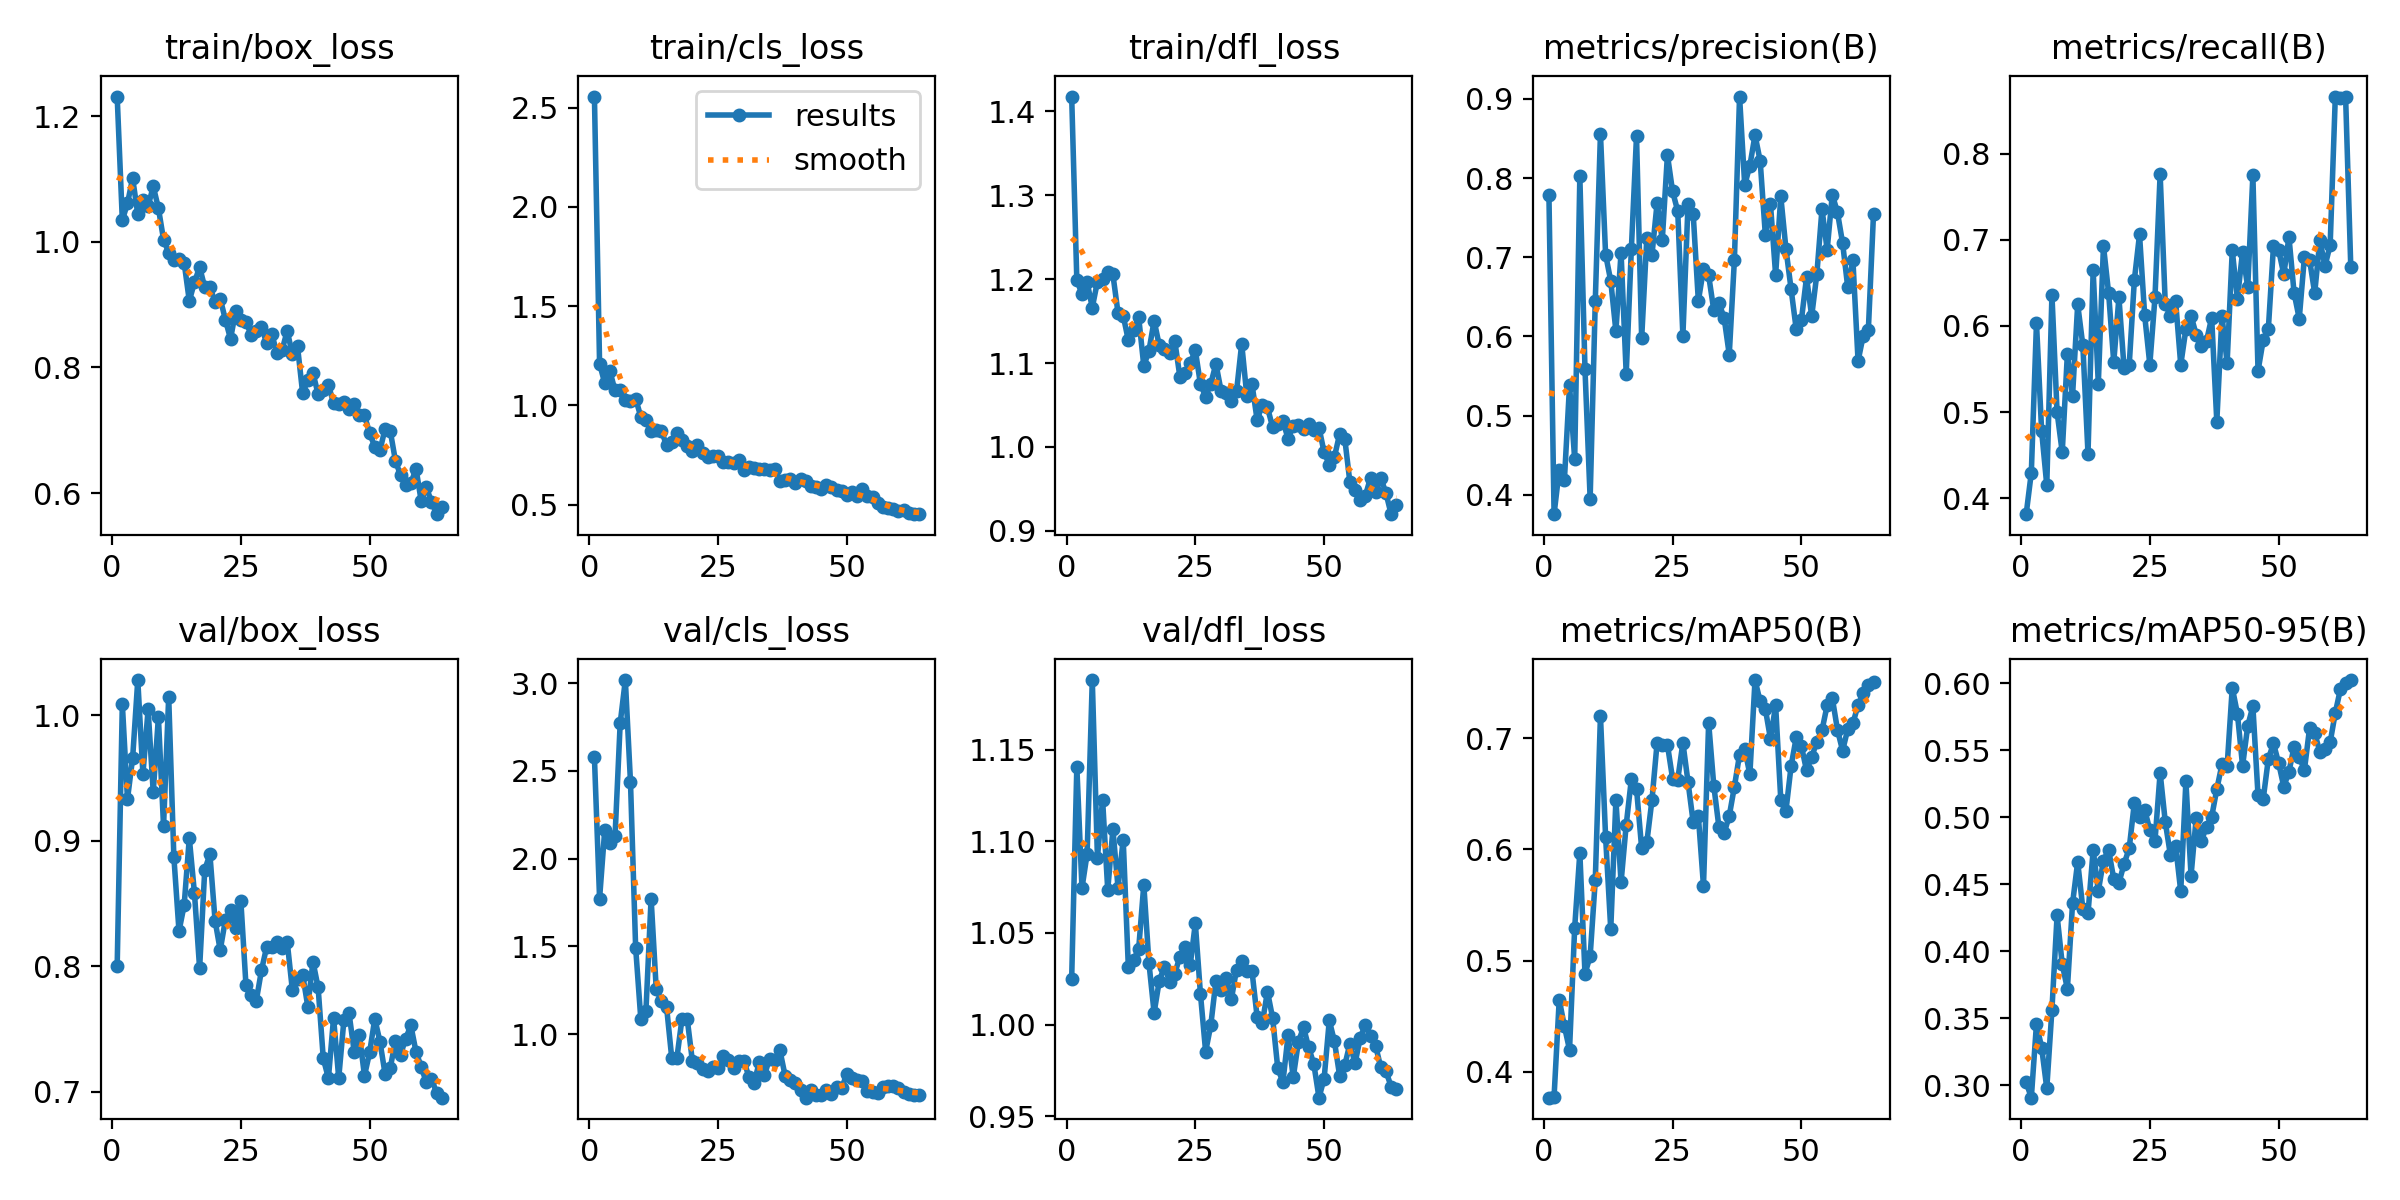

The file beside this chart, header and first rows:
epoch, time, train/box_loss, train/cls_loss, train/dfl_loss, metrics/precision(B), metrics/recall(B), metrics/mAP50(B), metrics/mAP50-95(B), val/box_loss, val/cls_loss, val/dfl_loss, lr/pg0, lr/pg1, lr/pg2
1, 56.08, 1.231, 2.555, 1.417, 0.7791, 0.3816, 0.3768, 0.3022, 0.8001, 2.577, 1.025, 0.0002144, 0.0002144, 0.0002144
2, 83.59, 1.034, 1.21, 1.199, 0.3756, 0.4298, 0.3778, 0.2908, 1.009, 1.773, 1.141, 0.0004361, 0.0004361, 0.0004361
3, 114.6, 1.061, 1.112, 1.182, 0.4316, 0.6034, 0.4649, 0.3459, 0.9332, 2.164, 1.075, 0.0006509, 0.0006509, 0.0006509
4, 145.3, 1.101, 1.172, 1.196, 0.4183, 0.4781, 0.441, 0.3281, 0.966, 2.09, 1.093, 0.0008585, 0.0008585, 0.0008585
5, 172.1, 1.044, 1.075, 1.166, 0.5384, 0.4152, 0.4199, 0.2978, 1.028, 2.127, 1.188, 0.001059, 0.001059, 0.001059
6, 204.5, 1.066, 1.075, 1.197, 0.4448, 0.636, 0.5296, 0.3565, 0.9531, 2.771, 1.091, 0.001253, 0.001253, 0.001253
7, 234.7, 1.056, 1.025, 1.201, 0.802, 0.5, 0.5969, 0.4268, 1.005, 3.018, 1.123, 0.001296, 0.001296, 0.001296
8, 264.3, 1.088, 1.024, 1.209, 0.5585, 0.4535, 0.4881, 0.3903, 0.9389, 2.436, 1.073, 0.001274, 0.001274, 0.001274
9, 293.9, 1.054, 1.034, 1.206, 0.3952, 0.568, 0.504, 0.372, 0.9986, 1.493, 1.107, 0.001252, 0.001252, 0.001252
10, 323.9, 1.004, 0.9422, 1.16, 0.6452, 0.519, 0.5727, 0.4357, 0.9117, 1.088, 1.075, 0.00123, 0.00123, 0.00123
11, 354.2, 0.9826, 0.9248, 1.157, 0.8559, 0.625, 0.7201, 0.4668, 1.015, 1.134, 1.101, 0.001208, 0.001208, 0.001208
12, 382.6, 0.9717, 0.87, 1.127, 0.7034, 0.5774, 0.6111, 0.4318, 0.8873, 1.773, 1.031, 0.001186, 0.001186, 0.001186
13, 411.6, 0.9726, 0.8737, 1.139, 0.6701, 0.4517, 0.5281, 0.4283, 0.8281, 1.255, 1.035, 0.001164, 0.001164, 0.001164
14, 444.1, 0.9666, 0.8722, 1.155, 0.6066, 0.6645, 0.6445, 0.4756, 0.8487, 1.19, 1.041, 0.001142, 0.001142, 0.001142
15, 473, 0.9059, 0.7982, 1.097, 0.7059, 0.5329, 0.5703, 0.4451, 0.9022, 1.156, 1.076, 0.00112, 0.00112, 0.00112
16, 500, 0.9354, 0.8158, 1.115, 0.5527, 0.693, 0.622, 0.4677, 0.8584, 0.8664, 1.034, 0.001097, 0.001097, 0.001097
17, 529.6, 0.9596, 0.8621, 1.151, 0.7105, 0.6382, 0.663, 0.4759, 0.7985, 0.8639, 1.006, 0.001075, 0.001075, 0.001075
18, 560.3, 0.9273, 0.8238, 1.121, 0.8529, 0.5579, 0.6546, 0.4539, 0.8771, 1.089, 1.024, 0.001053, 0.001053, 0.001053
19, 591.4, 0.9284, 0.796, 1.117, 0.5976, 0.6332, 0.6008, 0.4511, 0.8892, 1.089, 1.032, 0.001031, 0.001031, 0.001031
20, 619.8, 0.9041, 0.7679, 1.112, 0.7245, 0.5511, 0.6062, 0.4652, 0.8365, 0.8501, 1.023, 0.001009, 0.001009, 0.001009
21, 650.2, 0.9096, 0.7991, 1.127, 0.7031, 0.5548, 0.6444, 0.4769, 0.8129, 0.8342, 1.028, 0.0009869, 0.0009869, 0.0009869
22, 679.4, 0.8759, 0.7617, 1.084, 0.7687, 0.6535, 0.6958, 0.5109, 0.8369, 0.8039, 1.037, 0.0009648, 0.0009648, 0.0009648
23, 709.4, 0.8454, 0.74, 1.088, 0.7216, 0.7061, 0.694, 0.5006, 0.8451, 0.7931, 1.042, 0.0009427, 0.0009427, 0.0009427
24, 738.9, 0.8896, 0.7427, 1.1, 0.8291, 0.6123, 0.694, 0.5058, 0.8309, 0.8106, 1.032, 0.0009206, 0.0009206, 0.0009206
25, 766.7, 0.8747, 0.7465, 1.115, 0.7832, 0.5553, 0.6635, 0.4905, 0.8525, 0.8091, 1.055, 0.0008985, 0.0008985, 0.0008985
26, 795, 0.8728, 0.7122, 1.075, 0.7583, 0.6332, 0.6626, 0.4824, 0.7848, 0.8738, 1.016, 0.0008764, 0.0008764, 0.0008764
27, 822.7, 0.8516, 0.7126, 1.06, 0.6008, 0.7763, 0.6957, 0.5333, 0.777, 0.8548, 0.9852, 0.0008543, 0.0008543, 0.0008543
28, 851.6, 0.8583, 0.7082, 1.075, 0.7672, 0.625, 0.6604, 0.4965, 0.7727, 0.8082, 0.9996, 0.0008322, 0.0008322, 0.0008322
29, 878.6, 0.8636, 0.7265, 1.099, 0.7548, 0.6118, 0.6243, 0.4717, 0.7967, 0.8453, 1.024, 0.0008101, 0.0008101, 0.0008101
30, 911, 0.8395, 0.6737, 1.067, 0.6449, 0.6294, 0.6299, 0.479, 0.8153, 0.8492, 1.019, 0.000788, 0.000788, 0.000788
31, 941.5, 0.8539, 0.688, 1.065, 0.685, 0.5548, 0.567, 0.4448, 0.8152, 0.756, 1.026, 0.0007659, 0.0007659, 0.0007659
32, 971.3, 0.8222, 0.6846, 1.055, 0.6771, 0.5965, 0.7139, 0.5269, 0.8191, 0.7247, 1.014, 0.0007438, 0.0007438, 0.0007438
33, 997.3, 0.8272, 0.6782, 1.066, 0.633, 0.6118, 0.6571, 0.4565, 0.8147, 0.8405, 1.03, 0.0007216, 0.0007216, 0.0007216
34, 1025, 0.8583, 0.6778, 1.123, 0.6419, 0.5899, 0.6198, 0.4999, 0.8197, 0.7668, 1.035, 0.0006995, 0.0006995, 0.0006995
35, 1057, 0.8208, 0.6748, 1.061, 0.6237, 0.5773, 0.6145, 0.4824, 0.7812, 0.8613, 1.029, 0.0006774, 0.0006774, 0.0006774
36, 1089, 0.8336, 0.679, 1.075, 0.5771, 0.5826, 0.63, 0.4931, 0.7898, 0.8519, 1.029, 0.0006553, 0.0006553, 0.0006553
37, 1119, 0.7589, 0.6163, 1.032, 0.6971, 0.6095, 0.6564, 0.5003, 0.7935, 0.9087, 1.004, 0.0006332, 0.0006332, 0.0006332
38, 1146, 0.7799, 0.6243, 1.051, 0.9029, 0.4891, 0.6852, 0.5211, 0.768, 0.7648, 1.001, 0.0006111, 0.0006111, 0.0006111
39, 1175, 0.791, 0.631, 1.047, 0.7913, 0.6119, 0.6904, 0.5395, 0.8038, 0.7381, 1.018, 0.000589, 0.000589, 0.000589
40, 1206, 0.7574, 0.6075, 1.024, 0.8156, 0.557, 0.6673, 0.5381, 0.7832, 0.7247, 1.004, 0.0005669, 0.0005669, 0.0005669
41, 1235, 0.7636, 0.627, 1.027, 0.8543, 0.6876, 0.7521, 0.5968, 0.7268, 0.6818, 0.9761, 0.0005448, 0.0005448, 0.0005448
42, 1266, 0.7723, 0.6188, 1.031, 0.8216, 0.6316, 0.7329, 0.5773, 0.7109, 0.6386, 0.9686, 0.0005227, 0.0005227, 0.0005227
43, 1296, 0.7428, 0.5919, 1.01, 0.7286, 0.6864, 0.7263, 0.5384, 0.759, 0.6848, 0.9941, 0.0005006, 0.0005006, 0.0005006
44, 1326, 0.7419, 0.5897, 1.025, 0.7669, 0.6447, 0.6993, 0.5682, 0.7111, 0.6538, 0.9711, 0.0004785, 0.0004785, 0.0004785
45, 1357, 0.7456, 0.5801, 1.026, 0.6776, 0.7749, 0.7294, 0.5829, 0.7569, 0.6516, 0.9905, 0.0004564, 0.0004564, 0.0004564
46, 1385, 0.7345, 0.5993, 1.021, 0.7769, 0.5479, 0.6446, 0.5164, 0.7628, 0.6826, 0.9985, 0.0004343, 0.0004343, 0.0004343
47, 1413, 0.7424, 0.588, 1.027, 0.7108, 0.5833, 0.6346, 0.5135, 0.7322, 0.6603, 0.9875, 0.0004122, 0.0004122, 0.0004122
48, 1442, 0.7246, 0.5715, 1.021, 0.6599, 0.5965, 0.6747, 0.5436, 0.7455, 0.7015, 0.9784, 0.0003901, 0.0003901, 0.0003901
49, 1472, 0.7235, 0.5681, 1.023, 0.609, 0.693, 0.7006, 0.5552, 0.7129, 0.693, 0.96, 0.000368, 0.000368, 0.000368
50, 1499, 0.6954, 0.5471, 0.9935, 0.6206, 0.6881, 0.6928, 0.5405, 0.7315, 0.7757, 0.9705, 0.0003459, 0.0003459, 0.0003459
51, 1528, 0.6736, 0.5639, 0.979, 0.6747, 0.6599, 0.6709, 0.5229, 0.7583, 0.7493, 1.002, 0.0003238, 0.0003238, 0.0003238
52, 1558, 0.668, 0.5436, 0.9883, 0.6256, 0.7033, 0.683, 0.534, 0.7401, 0.7393, 0.9908, 0.0003017, 0.0003017, 0.0003017
53, 1583, 0.7022, 0.5783, 1.015, 0.6788, 0.6382, 0.6966, 0.5528, 0.7143, 0.7318, 0.9721, 0.0002795, 0.0002795, 0.0002795
54, 1614, 0.6988, 0.5427, 1.01, 0.761, 0.6085, 0.707, 0.5452, 0.7191, 0.6739, 0.9777, 0.0002574, 0.0002574, 0.0002574
55, 1662, 0.6517, 0.5396, 0.9581, 0.7093, 0.6798, 0.7294, 0.5353, 0.7405, 0.6684, 0.9895, 0.0002353, 0.0002353, 0.0002353
56, 1692, 0.6282, 0.509, 0.9492, 0.7791, 0.6769, 0.736, 0.5664, 0.7296, 0.6665, 0.9789, 0.0002132, 0.0002132, 0.0002132
57, 1724, 0.6136, 0.4875, 0.9365, 0.7566, 0.6382, 0.7075, 0.5629, 0.7424, 0.7006, 0.9927, 0.0001911, 0.0001911, 0.0001911
58, 1751, 0.6153, 0.4836, 0.942, 0.7179, 0.6996, 0.6886, 0.5489, 0.753, 0.705, 0.9999, 0.000169, 0.000169, 0.000169
59, 1782, 0.639, 0.48, 0.9631, 0.662, 0.6695, 0.7081, 0.5511, 0.7319, 0.7032, 0.9935, 0.0001469, 0.0001469, 0.0001469
60, 1806, 0.5877, 0.4673, 0.9466, 0.6964, 0.6941, 0.7134, 0.5561, 0.7201, 0.6928, 0.9882, 0.0001248, 0.0001248, 0.0001248
... 4 more rows
